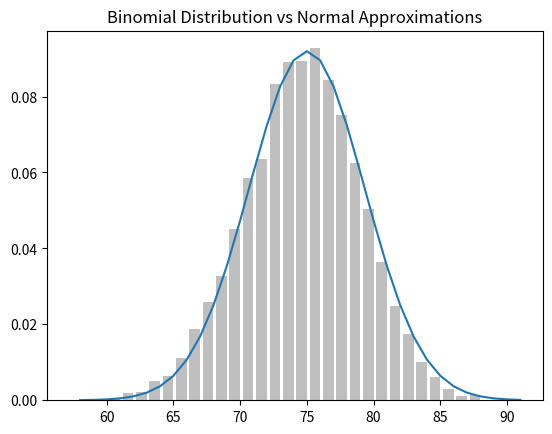

Write Python code to recreate this figure.
import math
import matplotlib.pyplot as plt
import random
import numpy as np
from collections import Counter

SQRT_TWO_PI = math.sqrt(2 * math.pi)

def normal_pdf(x: float, mu:float = 0, sigma: float = 1) -> float:
    return (math.exp(- (((x-mu)/sigma)**2 )/2) ) / ( SQRT_TWO_PI * sigma )


def normal_cdf(x: float, mu:float = 0, sigma: float =1) -> float:
    return (1+ math.erf((x - mu) / math.sqrt(2) / sigma)) / 2

def bernoulli_trial(p: float) -> int:
    """Returns 1 with probability p and 0 with probability 1-p"""
    return 1 if random.random() < p else 0

def binomial(n: int, p: float) -> int:
    """Returns the sum of N bernoulli(p) trials
    
       AS N get large a binomial distribution can be approximated with a normal distribution
       where mu = N*p and standard deviation = ( N*p*(1-p) )^0.5
    """
    return sum(bernoulli_trial(p) for _ in range(n))


def binomial_histogram(p:float, n: int, num_points: int) -> None:
    """Picks points from a Binomial(n,p) and plots thier histogram"""
    data = [ binomial(n, p) for _ in range(num_points)]

    # use a bar chart to show the actual binomial samples
    histogram = Counter(data)
    plt.bar([ x - 0.4 for x in histogram.keys() ],
            [ v / num_points for v in histogram.values() ],
            0.8,
            color='0.75'
            )
    
    mu = p * n
    sigma = math.sqrt(n * p * (1-p))
    xs = range(min(data), max(data) + 1)
    # y values are the area around the actual value.. in this case I take the area around the value +/- 0.5
    ys = [ normal_cdf(i + 0.5, mu, sigma) - normal_cdf(i - 0.5, mu, sigma) for i in xs ] 
    plt.plot(xs,ys)
    plt.title("Binomial Distribution vs Normal Approximations")
    plt.show()


binomial_histogram(0.75, 100, 10000)

